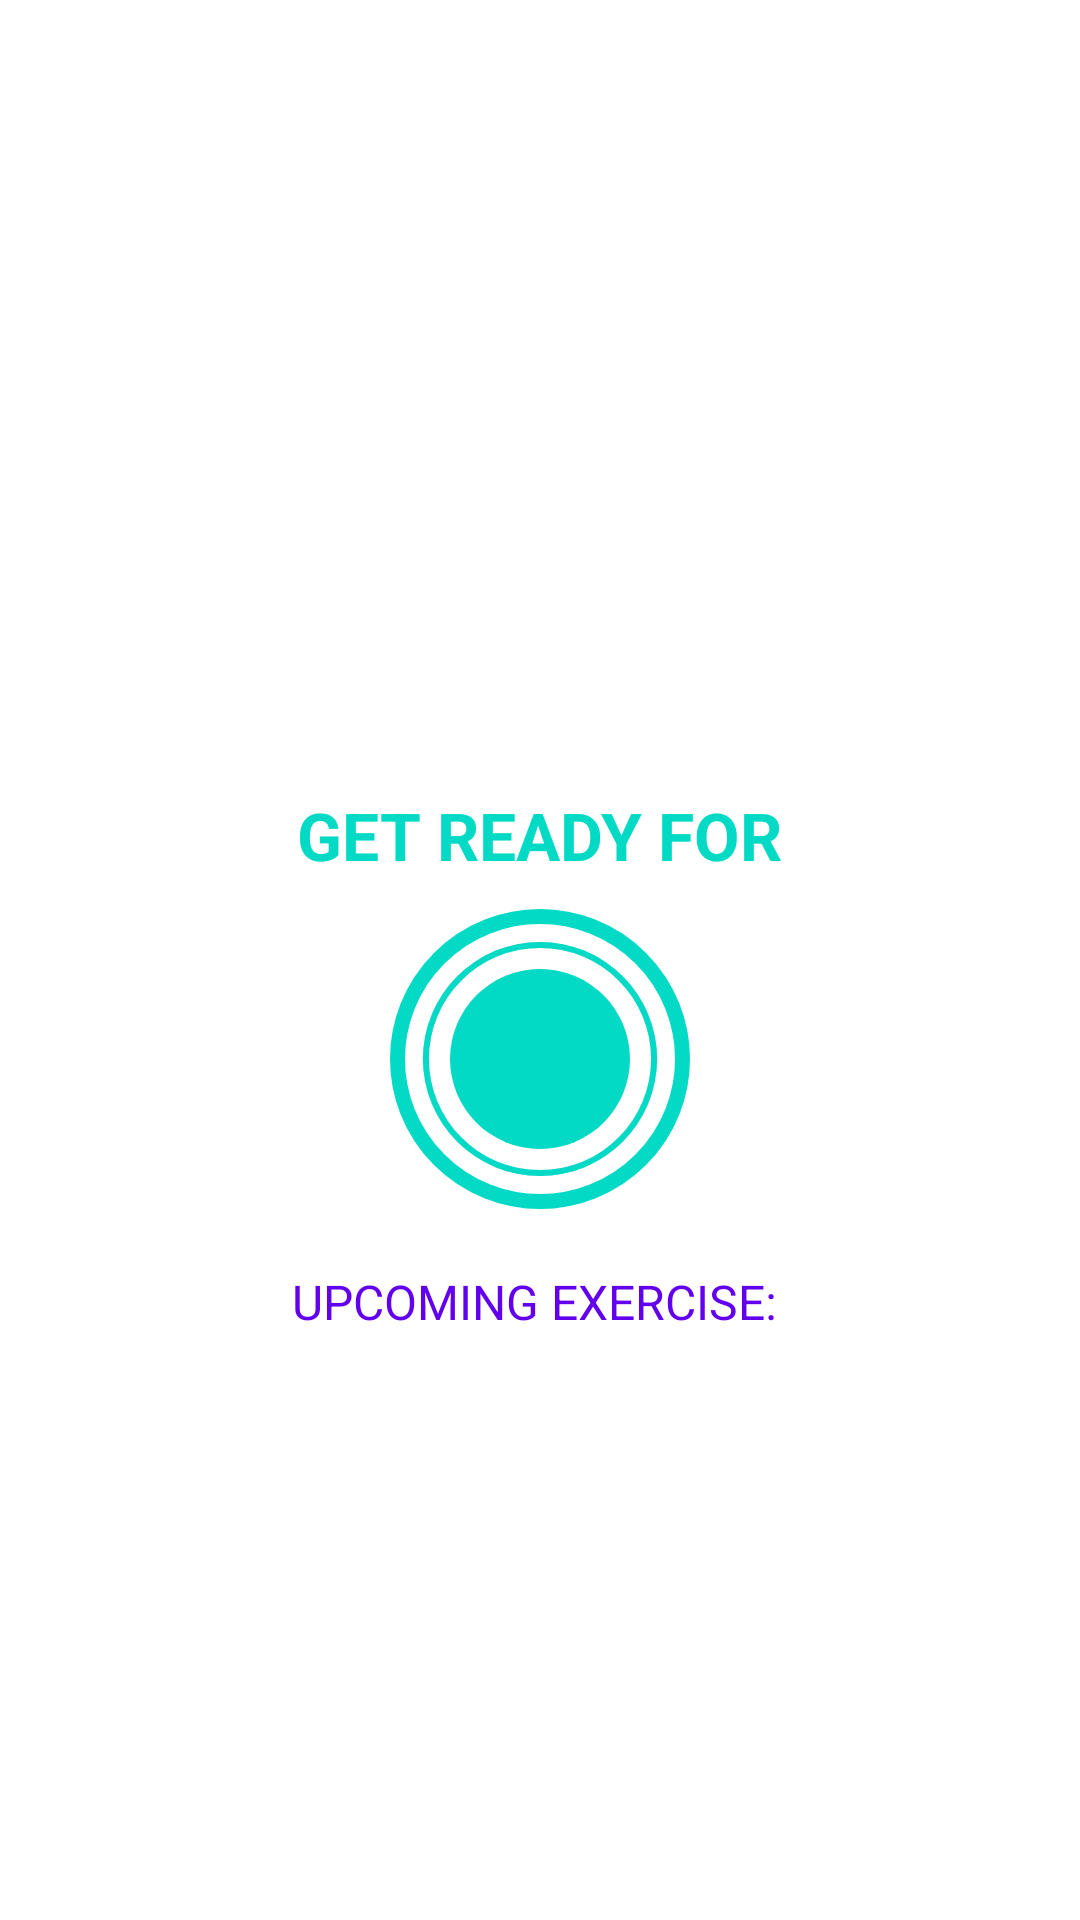

Write the Android layout XML for this screen, with the resource values it uses.
<!-- AndroidManifest.xml: application theme Theme.7MinutesWorkout -->
<!-- res/layout/activity_exercise.xml -->
<?xml version="1.0" encoding="utf-8"?>
<androidx.constraintlayout.widget.ConstraintLayout
    xmlns:android="http://schemas.android.com/apk/res/android"
    xmlns:app="http://schemas.android.com/apk/res-auto"
    xmlns:tools="http://schemas.android.com/tools"
    android:layout_width="match_parent"
    android:layout_height="match_parent"
    android:background="@color/white"
    tools:context=".ExerciseActivity">

    <androidx.appcompat.widget.Toolbar
        android:id="@+id/toolbarExercise"
        android:layout_width="match_parent"
        android:layout_height="?android:attr/actionBarSize"
        android:background="@color/white"
        android:theme="@style/ToolbarTheme"
        app:layout_constraintTop_toTopOf="parent"
        app:titleTextColor="@color/colorPrimary" />

    <TextView
        android:id="@+id/tvTitle"
        android:layout_width="wrap_content"
        android:layout_height="wrap_content"
        android:layout_marginBottom="10dp"
        android:text="GET READY FOR"
        android:textColor="@color/colorAccent"
        android:textSize="22sp"
        android:textStyle="bold"
        app:layout_constraintBottom_toTopOf="@id/flRestView"
        app:layout_constraintEnd_toEndOf="parent"
        app:layout_constraintStart_toStartOf="parent" />

    <FrameLayout
        android:id="@+id/flRestView"
        android:layout_width="100dp"
        android:layout_height="100dp"
        android:layout_marginTop="10dp"
        android:background="@drawable/item_circular_color_accent_border"
        app:layout_constraintBottom_toBottomOf="parent"
        app:layout_constraintEnd_toEndOf="parent"
        app:layout_constraintStart_toStartOf="parent"
        app:layout_constraintTop_toBottomOf="@id/toolbarExercise">

        <ProgressBar
            android:id="@+id/progressBar"
            style="?android:attr/progressBarStyleHorizontal"
            android:layout_width="100dp"
            android:layout_height="100dp"
            android:layout_gravity="center"
            android:background="@drawable/circular_progress_gray"
            android:indeterminate="false"
            android:max="10"
            android:progress="100"
            android:progressDrawable="@drawable/circular_progress_bar"
            android:rotation="-90" />

        <LinearLayout
            android:layout_width="60dp"
            android:layout_height="60dp"
            android:layout_gravity="center"
            android:background="@drawable/item_circular_color_accent_background"
            android:gravity="center">

            <TextView
                android:id="@+id/tvTimer"
                android:layout_width="wrap_content"
                android:layout_height="wrap_content"
                android:textColor="@color/white"
                android:textSize="25sp"
                android:textStyle="bold"
                tools:text="10" />

        </LinearLayout>
    </FrameLayout>

    <TextView
        android:id="@+id/upcomingLabel"
        android:layout_width="wrap_content"
        android:layout_height="wrap_content"
        android:layout_marginTop="20dp"
        android:textColor="@color/colorPrimary"
        android:text="UPCOMING EXERCISE: "
        android:textSize="16sp"
        app:layout_constraintStart_toStartOf="parent"
        app:layout_constraintEnd_toEndOf="parent"
        app:layout_constraintTop_toBottomOf="@id/flRestView"
        app:layout_constraintBottom_toTopOf="@id/tvUpcomingExerciseName"/>

    <TextView
        android:id="@+id/tvUpcomingExerciseName"
        android:layout_width="wrap_content"
        android:layout_height="wrap_content"
        android:layout_marginTop="5dp"
        android:textColor="@color/colorPrimary"
        android:textSize="22sp"
        android:textStyle="bold"
        tools:text="Exercise Name"
        app:layout_constraintTop_toBottomOf="@id/upcomingLabel"
        app:layout_constraintStart_toStartOf="parent"
        app:layout_constraintEnd_toEndOf="parent"/>

    <ImageView
        android:id="@+id/ivImage"
        android:layout_width="match_parent"
        android:layout_height="0dp"
        android:contentDescription="@string/image"
        android:scaleType="fitXY"
        android:src="@drawable/jumping_jacks"
        android:visibility="invisible"
        app:layout_constraintBottom_toTopOf="@id/tvExerciseName"
        app:layout_constraintTop_toBottomOf="@id/toolbarExercise" />

    
    <TextView
        android:id="@+id/tvExerciseName"
        android:layout_width="wrap_content"
        android:layout_height="wrap_content"
        android:text="ExerciseName"
        android:textColor="@color/colorAccent"
        android:textSize="22sp"
        android:textStyle="bold"
        android:visibility="gone"
        app:layout_constraintEnd_toEndOf="parent"
        app:layout_constraintStart_toStartOf="parent"
        app:layout_constraintTop_toBottomOf="@id/ivImage"
        tools:visibility="visible" />

    <FrameLayout
        android:id="@+id/flExerciseView"
        android:layout_width="100dp"
        android:layout_height="100dp"
        android:layout_marginTop="10dp"
        android:visibility="gone"
        tools:visibility="visible"
        android:background="@drawable/item_circular_color_accent_border"
        app:layout_constraintEnd_toEndOf="parent"
        app:layout_constraintStart_toStartOf="parent"
        app:layout_constraintTop_toBottomOf="@id/tvExerciseName">

        <ProgressBar
            android:id="@+id/progressBarExercise"
            style="?android:attr/progressBarStyleHorizontal"
            android:layout_width="100dp"
            android:layout_height="100dp"
            android:layout_gravity="center"
            android:background="@drawable/circular_progress_gray"
            android:indeterminate="false"
            android:max="30"
            android:progress="300"
            android:progressDrawable="@drawable/circular_progress_bar"
            android:rotation="-90" />

        <LinearLayout
            android:layout_width="60dp"
            android:layout_height="60dp"
            android:layout_gravity="center"
            android:background="@drawable/item_circular_color_accent_background"
            android:gravity="center">

            <TextView
                android:id="@+id/tvTimerExercise"
                android:layout_width="wrap_content"
                android:layout_height="wrap_content"
                android:textColor="@color/white"
                android:textSize="25sp"
                android:textStyle="bold"
                tools:text="30" />

        </LinearLayout>
    </FrameLayout>

    <androidx.recyclerview.widget.RecyclerView
        android:id="@+id/rvExerciseStatus"
        android:layout_width="wrap_content"
        android:layout_height="wrap_content"
        android:layout_margin="5dp"
        app:layout_constraintStart_toStartOf="parent"
        app:layout_constraintEnd_toEndOf="parent"
        app:layout_constraintTop_toBottomOf="@id/flExerciseView"
        app:layout_constraintBottom_toBottomOf="parent" />

</androidx.constraintlayout.widget.ConstraintLayout>
<!-- resources referenced by this layout -->
<resources>
  <!-- drawable circular_progress_bar (drawable) -->
  <?xml version="1.0" encoding="utf-8"?>
  <layer-list xmlns:android="http://schemas.android.com/apk/res/android">
      <item>
          <shape
              android:innerRadiusRatio="2.7"
              android:shape="ring"
              android:thicknessRatio="50.0"
              android:useLevel="true">
  
              <solid android:color="@color/colorAccent" />
          </shape>
      </item>
  </layer-list>
  <!-- drawable circular_progress_gray (drawable) -->
  <?xml version="1.0" encoding="utf-8"?>
  <layer-list xmlns:android="http://schemas.android.com/apk/res/android">
      <item>
          <shape
              android:innerRadiusRatio="2.7"
              android:shape="ring"
              android:thicknessRatio="50.0"
              android:useLevel="false">
  
              <solid android:color="#D4DEE7" />
          </shape>
      </item>
  </layer-list>
  <!-- drawable item_circular_color_accent_background (drawable) -->
  <?xml version="1.0" encoding="utf-8"?>
  <shape xmlns:android="http://schemas.android.com/apk/res/android"
      android:shape="oval">
  
      <solid android:color="@color/colorAccent"/>
  </shape>
  <!-- drawable item_circular_color_accent_border (drawable) -->
  <?xml version="1.0" encoding="utf-8"?>
  <shape xmlns:android="http://schemas.android.com/apk/res/android"
      android:shape="oval">
      <stroke
          android:width="5dp"
          android:color="@color/colorAccent" />
  
      <solid android:color="@color/white" />
  </shape>
  <!-- drawable jumping_jacks: png bitmap (drawable-v24, 25305 bytes) -->
  <string name="image">image</string>
  <style name="ToolbarTheme" parent="@style/ThemeOverlay.MaterialComponents.ActionBar">
          <item name="colorControlNormal">@color/toolbar_color_control_normal</item>
      </style>
  <style name="Theme.7MinutesWorkout" parent="Theme.MaterialComponents.DayNight.NoActionBar">
          
          <item name="colorPrimary">@color/purple_500</item>
          <item name="colorPrimaryVariant">@color/purple_700</item>
          <item name="colorOnPrimary">@color/white</item>
          
          <item name="colorSecondary">@color/teal_200</item>
          <item name="colorSecondaryVariant">@color/teal_700</item>
          <item name="colorOnSecondary">@color/black</item>
          
          <item name="android:statusBarColor">?attr/colorPrimaryVariant</item>
          
      </style>
  <!-- not gathered from this repository: default colours our renderer supplied (Android Studio template values) -->
  <color name="purple_500">#FF6200EE</color>
  <color name="purple_700">#FF3700B3</color>
  <color name="teal_200">#FF03DAC5</color>
  <color name="teal_700">#FF018786</color>
  <color name="black">#FF000000</color>
  <color name="white">#FFFFFFFF</color>
  <color name="colorPrimary">#FF6200EE</color>
  <color name="colorAccent">#FF03DAC5</color>
</resources>
